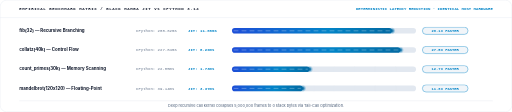
t = 0.00 s
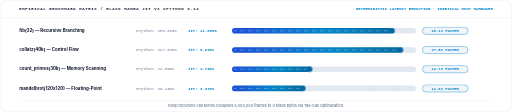
t = 0.80 s
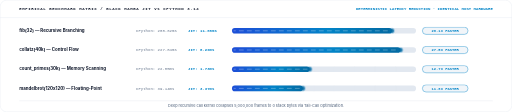
t = 2.55 s
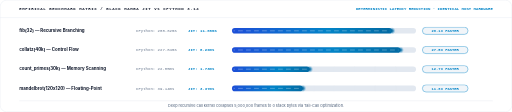
t = 4.30 s
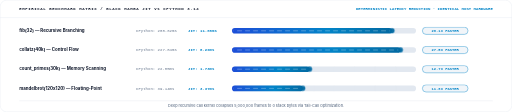
t = 6.05 s
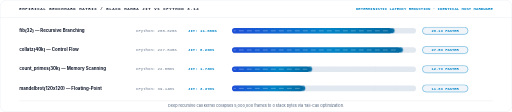
t = 8.85 s

The animated SVG that drew these frames (rendered in a browser with its animation timeline set to each time). Animation: 11 CSS @keyframes rules; frames cover the first 8.85 s, repeats indefinitely.

<svg xmlns="http://www.w3.org/2000/svg" width="1280" height="280" viewBox="0 0 1280 280" fill="none" role="img"><style>
.spin{transform-box:fill-box;transform-origin:center;animation:spin 14s linear infinite}
.spin_rev{transform-box:fill-box;transform-origin:center;animation:spin_rev 9s linear infinite}
.spin_fast{transform-box:fill-box;transform-origin:center;animation:spin 4s linear infinite}
.pulse{animation:pulse 2.2s ease-in-out infinite}
.pulse_glow{transform-box:fill-box;transform-origin:center;animation:pulse_glow 2.5s ease-in-out infinite}
.glow{animation:glow 3s ease-in-out infinite alternate}
.flow{stroke-dasharray:8 6;animation:flow 1.4s linear infinite}
.flow_fast{stroke-dasharray:12 8;animation:flow_fast 0.9s linear infinite}
.flow_slow{stroke-dasharray:16 12;animation:flow 2.8s linear infinite}
.radar{transform-box:fill-box;transform-origin:center;animation:spin 3.6s linear infinite}
.ping1{animation:ping 3.6s cubic-bezier(0,0,.2,1) infinite}
.ping2{animation:ping 3.6s cubic-bezier(0,0,.2,1) infinite 1.2s}
.ping3{animation:ping 3.6s cubic-bezier(0,0,.2,1) infinite 2.4s}
.scan{animation:scan 3.2s ease-in-out infinite}
.laser_head{animation:laser_pulse 1.4s ease-in-out infinite alternate}
.eq1{transform-box:fill-box;transform-origin:bottom;animation:eq 1.8s ease-in-out infinite alternate}
.eq2{transform-box:fill-box;transform-origin:bottom;animation:eq 2.2s ease-in-out infinite alternate .4s}
.eq3{transform-box:fill-box;transform-origin:bottom;animation:eq 1.5s ease-in-out infinite alternate .8s}

@keyframes spin{0%{transform:rotate(0deg)}100%{transform:rotate(360deg)}}
@keyframes spin_rev{0%{transform:rotate(360deg)}100%{transform:rotate(0deg)}}
@keyframes flow{to{stroke-dashoffset:-28}}
@keyframes flow_fast{to{stroke-dashoffset:-40}}
@keyframes pulse{0%,100%{opacity:0.35;transform:scale(0.96)}50%{opacity:1;transform:scale(1.04)}}
@keyframes pulse_glow{0%,100%{opacity:0.4;transform:scale(0.97)}50%{opacity:1;transform:scale(1.03)}}
@keyframes glow{0%{opacity:0.6}100%{opacity:1}}
@keyframes ping{0%{r:2px;opacity:1;stroke-width:2px}80%,100%{r:26px;opacity:0;stroke-width:0.5px}}
@keyframes scan{0%,100%{transform:translateY(0);opacity:0.2}50%{transform:translateY(84px);opacity:0.9}}
@keyframes laser_pulse{0%,100%{opacity:0.6;r:4px}50%{opacity:1;r:7px}}
@keyframes eq{0%{transform:scaleY(0.72)}50%{transform:scaleY(1.04)}100%{transform:scaleY(0.85)}}
@media (prefers-reduced-motion:reduce){*{animation:none!important}}
</style><defs>
<linearGradient id="bench_stream" x1="0%" y1="0%" x2="100%" y2="0%">
  <stop offset="0%" stop-color="#1D4ED8"/>
  <stop offset="60%" stop-color="#0284C7"/>
  <stop offset="100%" stop-color="#0369A1"/>
</linearGradient>
<radialGradient id="laser_glow" cx="50%" cy="50%" r="50%">
  <stop offset="0%" stop-color="#0369A1" stop-opacity="0.8"/>
  <stop offset="100%" stop-color="#0284C7" stop-opacity="0"/>
</radialGradient>
</defs><rect width="1280" height="280" rx="16" fill="#FFFFFF"/><rect x="0.5" y="0.5" width="1279" height="279" rx="16" fill="none" stroke="#E2E8F0" stroke-width="1"/><line x1="0" y1="44" x2="1280" y2="44" stroke="#E2E8F0" stroke-width="1" opacity="1.0"/><text x="48" y="26" font-family="ui-monospace,SFMono-Regular,'SF Mono',Menlo,Consolas,monospace" font-size="10" font-weight="700" fill="#0F172A" text-anchor="start" letter-spacing="1.5">EMPIRICAL BENCHMARK MATRIX  /  BLACK MAMBA JIT vs CPYTHON 3.14</text><text x="1232" y="26" font-family="ui-monospace,SFMono-Regular,'SF Mono',Menlo,Consolas,monospace" font-size="10" font-weight="700" fill="#0284C7" text-anchor="end">DETERMINISTIC LATENCY REDUCTION · IDENTICAL HOST HARDWARE</text><text x="48" y="80" font-family="-apple-system,BlinkMacSystemFont,'Inter','SF Pro Display','SF Pro Text','Segoe UI',Roboto,Helvetica,Arial,sans-serif" font-size="11" font-weight="700" fill="#0F172A" text-anchor="start">fib(32) — Recursive Branching</text><text x="340" y="80" font-family="ui-monospace,SFMono-Regular,'SF Mono',Menlo,Consolas,monospace" font-size="10" font-weight="500" fill="#64748B" text-anchor="start">CPython: 288.62ms</text><text x="470" y="80" font-family="ui-monospace,SFMono-Regular,'SF Mono',Menlo,Consolas,monospace" font-size="10" font-weight="700" fill="#0284C7" text-anchor="start">JIT: 11.08ms</text><rect x="580" y="70" width="460" height="14" rx="7" fill="#E2E8F0"/><line x1="631.1111111111111" y1="70" x2="631.1111111111111" y2="84" stroke="#E2E8F0" stroke-width="0.8"/><line x1="682.2222222222222" y1="70" x2="682.2222222222222" y2="84" stroke="#E2E8F0" stroke-width="0.8"/><line x1="733.3333333333334" y1="70" x2="733.3333333333334" y2="84" stroke="#E2E8F0" stroke-width="0.8"/><line x1="784.4444444444445" y1="70" x2="784.4444444444445" y2="84" stroke="#E2E8F0" stroke-width="0.8"/><line x1="835.5555555555555" y1="70" x2="835.5555555555555" y2="84" stroke="#E2E8F0" stroke-width="0.8"/><line x1="886.6666666666667" y1="70" x2="886.6666666666667" y2="84" stroke="#E2E8F0" stroke-width="0.8"/><line x1="937.7777777777778" y1="70" x2="937.7777777777778" y2="84" stroke="#E2E8F0" stroke-width="0.8"/><line x1="988.8888888888889" y1="70" x2="988.8888888888889" y2="84" stroke="#E2E8F0" stroke-width="0.8"/><rect x="580" y="70" width="400" height="14" rx="7" fill="url(#bench_stream)"/><line x1="584" y1="77" x2="976" y2="77" stroke="#FFFFFF" stroke-width="1.2" opacity="0.6" class="flow_fast"/><circle cx="980" cy="77" r="9" fill="url(#laser_glow)"/><circle cx="980" cy="77" r="4" fill="#0369A1" class="laser_head"/><rect x="1056" y="68" width="114" height="18" rx="9" fill="#F1F5F9" stroke="#0284C7" stroke-width="1"/><text x="1113" y="80" font-family="ui-monospace,SFMono-Regular,'SF Mono',Menlo,Consolas,monospace" font-size="9.5" font-weight="800" fill="#0284C7" text-anchor="middle">26.1x FASTER</text><text x="48" y="128" font-family="-apple-system,BlinkMacSystemFont,'Inter','SF Pro Display','SF Pro Text','Segoe UI',Roboto,Helvetica,Arial,sans-serif" font-size="11" font-weight="700" fill="#0F172A" text-anchor="start">collatz(40k) — Control Flow</text><text x="340" y="128" font-family="ui-monospace,SFMono-Regular,'SF Mono',Menlo,Consolas,monospace" font-size="10" font-weight="500" fill="#64748B" text-anchor="start">CPython: 227.84ms</text><text x="470" y="128" font-family="ui-monospace,SFMono-Regular,'SF Mono',Menlo,Consolas,monospace" font-size="10" font-weight="700" fill="#0284C7" text-anchor="start">JIT: 8.29ms</text><rect x="580" y="118" width="460" height="14" rx="7" fill="#E2E8F0"/><line x1="631.1111111111111" y1="118" x2="631.1111111111111" y2="132" stroke="#E2E8F0" stroke-width="0.8"/><line x1="682.2222222222222" y1="118" x2="682.2222222222222" y2="132" stroke="#E2E8F0" stroke-width="0.8"/><line x1="733.3333333333334" y1="118" x2="733.3333333333334" y2="132" stroke="#E2E8F0" stroke-width="0.8"/><line x1="784.4444444444445" y1="118" x2="784.4444444444445" y2="132" stroke="#E2E8F0" stroke-width="0.8"/><line x1="835.5555555555555" y1="118" x2="835.5555555555555" y2="132" stroke="#E2E8F0" stroke-width="0.8"/><line x1="886.6666666666667" y1="118" x2="886.6666666666667" y2="132" stroke="#E2E8F0" stroke-width="0.8"/><line x1="937.7777777777778" y1="118" x2="937.7777777777778" y2="132" stroke="#E2E8F0" stroke-width="0.8"/><line x1="988.8888888888889" y1="118" x2="988.8888888888889" y2="132" stroke="#E2E8F0" stroke-width="0.8"/><rect x="580" y="118" width="421" height="14" rx="7" fill="url(#bench_stream)"/><line x1="584" y1="125" x2="997" y2="125" stroke="#FFFFFF" stroke-width="1.2" opacity="0.6" class="flow_fast"/><circle cx="1001" cy="125" r="9" fill="url(#laser_glow)"/><circle cx="1001" cy="125" r="4" fill="#0369A1" class="laser_head"/><rect x="1056" y="116" width="114" height="18" rx="9" fill="#F1F5F9" stroke="#0284C7" stroke-width="1"/><text x="1113" y="128" font-family="ui-monospace,SFMono-Regular,'SF Mono',Menlo,Consolas,monospace" font-size="9.5" font-weight="800" fill="#0284C7" text-anchor="middle">27.5x FASTER</text><text x="48" y="176" font-family="-apple-system,BlinkMacSystemFont,'Inter','SF Pro Display','SF Pro Text','Segoe UI',Roboto,Helvetica,Arial,sans-serif" font-size="11" font-weight="700" fill="#0F172A" text-anchor="start">count_primes(30k) — Memory Scanning</text><text x="340" y="176" font-family="ui-monospace,SFMono-Regular,'SF Mono',Menlo,Consolas,monospace" font-size="10" font-weight="500" fill="#64748B" text-anchor="start">CPython: 22.05ms</text><text x="470" y="176" font-family="ui-monospace,SFMono-Regular,'SF Mono',Menlo,Consolas,monospace" font-size="10" font-weight="700" fill="#0284C7" text-anchor="start">JIT: 1.73ms</text><rect x="580" y="166" width="460" height="14" rx="7" fill="#E2E8F0"/><line x1="631.1111111111111" y1="166" x2="631.1111111111111" y2="180" stroke="#E2E8F0" stroke-width="0.8"/><line x1="682.2222222222222" y1="166" x2="682.2222222222222" y2="180" stroke="#E2E8F0" stroke-width="0.8"/><line x1="733.3333333333334" y1="166" x2="733.3333333333334" y2="180" stroke="#E2E8F0" stroke-width="0.8"/><line x1="784.4444444444445" y1="166" x2="784.4444444444445" y2="180" stroke="#E2E8F0" stroke-width="0.8"/><line x1="835.5555555555555" y1="166" x2="835.5555555555555" y2="180" stroke="#E2E8F0" stroke-width="0.8"/><line x1="886.6666666666667" y1="166" x2="886.6666666666667" y2="180" stroke="#E2E8F0" stroke-width="0.8"/><line x1="937.7777777777778" y1="166" x2="937.7777777777778" y2="180" stroke="#E2E8F0" stroke-width="0.8"/><line x1="988.8888888888889" y1="166" x2="988.8888888888889" y2="180" stroke="#E2E8F0" stroke-width="0.8"/><rect x="580" y="166" width="194" height="14" rx="7" fill="url(#bench_stream)"/><line x1="584" y1="173" x2="770" y2="173" stroke="#FFFFFF" stroke-width="1.2" opacity="0.6" class="flow_fast"/><circle cx="774" cy="173" r="9" fill="url(#laser_glow)"/><circle cx="774" cy="173" r="4" fill="#0369A1" class="laser_head"/><rect x="1056" y="164" width="114" height="18" rx="9" fill="#F1F5F9" stroke="#0284C7" stroke-width="1"/><text x="1113" y="176" font-family="ui-monospace,SFMono-Regular,'SF Mono',Menlo,Consolas,monospace" font-size="9.5" font-weight="800" fill="#0284C7" text-anchor="middle">12.7x FASTER</text><text x="48" y="224" font-family="-apple-system,BlinkMacSystemFont,'Inter','SF Pro Display','SF Pro Text','Segoe UI',Roboto,Helvetica,Arial,sans-serif" font-size="11" font-weight="700" fill="#0F172A" text-anchor="start">mandelbrot(120x120) — Floating-Point</text><text x="340" y="224" font-family="ui-monospace,SFMono-Regular,'SF Mono',Menlo,Consolas,monospace" font-size="10" font-weight="500" fill="#64748B" text-anchor="start">CPython: 39.14ms</text><text x="470" y="224" font-family="ui-monospace,SFMono-Regular,'SF Mono',Menlo,Consolas,monospace" font-size="10" font-weight="700" fill="#0284C7" text-anchor="start">JIT: 3.37ms</text><rect x="580" y="214" width="460" height="14" rx="7" fill="#E2E8F0"/><line x1="631.1111111111111" y1="214" x2="631.1111111111111" y2="228" stroke="#E2E8F0" stroke-width="0.8"/><line x1="682.2222222222222" y1="214" x2="682.2222222222222" y2="228" stroke="#E2E8F0" stroke-width="0.8"/><line x1="733.3333333333334" y1="214" x2="733.3333333333334" y2="228" stroke="#E2E8F0" stroke-width="0.8"/><line x1="784.4444444444445" y1="214" x2="784.4444444444445" y2="228" stroke="#E2E8F0" stroke-width="0.8"/><line x1="835.5555555555555" y1="214" x2="835.5555555555555" y2="228" stroke="#E2E8F0" stroke-width="0.8"/><line x1="886.6666666666667" y1="214" x2="886.6666666666667" y2="228" stroke="#E2E8F0" stroke-width="0.8"/><line x1="937.7777777777778" y1="214" x2="937.7777777777778" y2="228" stroke="#E2E8F0" stroke-width="0.8"/><line x1="988.8888888888889" y1="214" x2="988.8888888888889" y2="228" stroke="#E2E8F0" stroke-width="0.8"/><rect x="580" y="214" width="177" height="14" rx="7" fill="url(#bench_stream)"/><line x1="584" y1="221" x2="753" y2="221" stroke="#FFFFFF" stroke-width="1.2" opacity="0.6" class="flow_fast"/><circle cx="757" cy="221" r="9" fill="url(#laser_glow)"/><circle cx="757" cy="221" r="4" fill="#0369A1" class="laser_head"/><rect x="1056" y="212" width="114" height="18" rx="9" fill="#F1F5F9" stroke="#0284C7" stroke-width="1"/><text x="1113" y="224" font-family="ui-monospace,SFMono-Regular,'SF Mono',Menlo,Consolas,monospace" font-size="9.5" font-weight="800" fill="#0284C7" text-anchor="middle">11.6x FASTER</text><line x1="48" y1="252" x2="1232" y2="252" stroke="#E2E8F0" stroke-width="1" opacity="1.0"/><text x="640.0" y="268" font-family="-apple-system,BlinkMacSystemFont,'Inter','SF Pro Display','SF Pro Text','Segoe UI',Roboto,Helvetica,Arial,sans-serif" font-size="9.5" font-weight="500" fill="#64748B" text-anchor="middle">Deep recursive call kernel collapses 5,000,000 frames to 0 stack bytes via Tail-Call Optimization.</text></svg>
